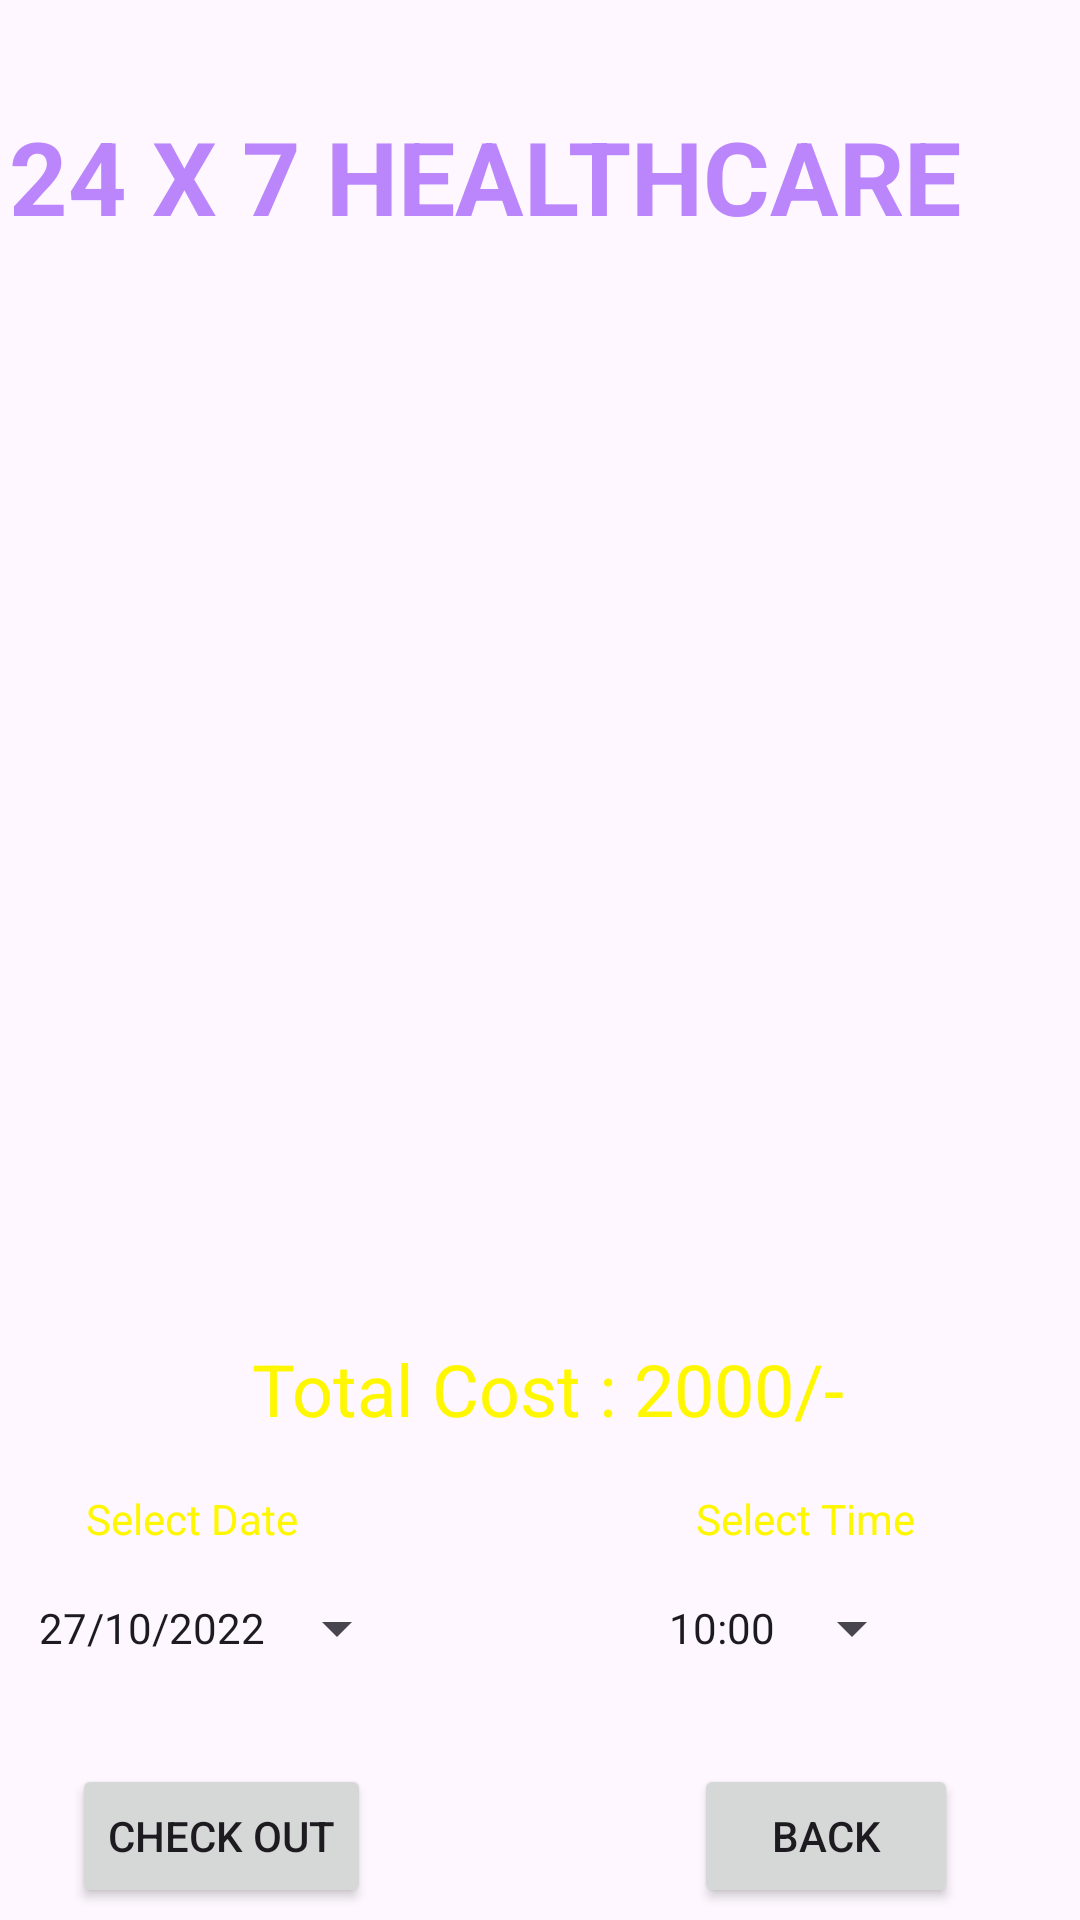

Produce the Android XML layout that renders to this screen, including the resource entries it uses.
<!-- AndroidManifest.xml: application theme Theme.Mediscan -->
<!-- res/layout/activity_cart_lab.xml -->
<?xml version="1.0" encoding="utf-8"?>
<androidx.constraintlayout.widget.ConstraintLayout xmlns:android="http://schemas.android.com/apk/res/android"
    xmlns:app="http://schemas.android.com/apk/res-auto"
    xmlns:tools="http://schemas.android.com/tools"
    android:layout_width="match_parent"
    android:layout_height="match_parent"
    android:background="@drawable/background"
    tools:context=".CartLabActivity">

    <TextView
        android:id="@+id/textViewCartTotalPrice"
        android:layout_width="300dp"
        android:layout_height="38dp"
        android:layout_marginStart="84dp"

        android:layout_marginTop="12dp"
        android:text="Total Cost : 2000/-"
        android:textColor="@color/yellowlight"
        android:textSize="24sp"
        app:layout_constraintStart_toStartOf="parent"
        app:layout_constraintTop_toBottomOf="@+id/listViewCart"
        tools:ignore="MissingConstraints" />

    <TextView
        android:id="@+id/textViewDDName"
        android:layout_width="353dp"
        android:layout_height="54dp"
        android:layout_marginTop="36dp"
        android:layout_marginEnd="4dp"
        android:text="24 X 7 HEALTHCARE"
        android:textColor="@color/purple_200"
        android:textSize="34sp"
        android:textStyle="bold"
        app:layout_constraintEnd_toEndOf="parent"
        app:layout_constraintTop_toTopOf="parent"
        tools:ignore="ExtraText" />

    <TextView
        android:id="@+id/textViewCartPackageName"
        android:layout_width="wrap_content"
        android:layout_height="wrap_content"
        android:layout_marginBottom="564dp"
        android:text="Lab Test and Packages"
        android:textColor="@color/yellowlight"
        android:textSize="20sp"
        android:textStyle="bold"
        app:layout_constraintBottom_toBottomOf="parent"
        app:layout_constraintEnd_toEndOf="parent"
        app:layout_constraintHorizontal_bias="0.527"
        app:layout_constraintStart_toStartOf="parent"
        app:layout_constraintTop_toBottomOf="@+id/textViewDDName"
        app:layout_constraintVertical_bias="0.92"
        tools:ignore="UnknownId" />

    <TextView
        android:id="@+id/textViewDDTitle2"
        android:layout_width="wrap_content"
        android:layout_height="wrap_content"
        android:layout_marginBottom="596dp"
        android:text="Delivery Location: Colombo"
        android:textColor="@color/white"
        android:textSize="16sp"
        android:textStyle="bold"
        app:layout_constraintBottom_toBottomOf="parent"
        app:layout_constraintEnd_toEndOf="parent"
        app:layout_constraintHorizontal_bias="0.497"
        app:layout_constraintStart_toStartOf="parent"
        app:layout_constraintTop_toBottomOf="@+id/textViewDDName"
        app:layout_constraintVertical_bias="0.391"
        tools:ignore="UnknownId" />

    <ListView
        android:id="@+id/listViewCart"
        android:layout_width="350dp"
        android:layout_height="350dp"
        android:layout_margin="10dp"
        android:layout_marginStart="16dp"
        android:layout_marginTop="16dp"
        android:layout_marginEnd="16dp"
        app:layout_constraintBottom_toBottomOf="parent"
        app:layout_constraintEnd_toEndOf="parent"
        app:layout_constraintHorizontal_bias="0.586"
        app:layout_constraintStart_toStartOf="parent"
        app:layout_constraintTop_toBottomOf="@+id/textViewCartPackageName"
        app:layout_constraintVertical_bias="0.0" />

    <Button
        android:id="@+id/buttonCartCheckout"
        android:layout_width="wrap_content"
        android:layout_height="wrap_content"
        android:layout_marginBottom="4dp"
        android:text="Check out"
        app:layout_constraintBottom_toBottomOf="parent"
        app:layout_constraintEnd_toEndOf="parent"
        app:layout_constraintHorizontal_bias="0.092"
        app:layout_constraintStart_toStartOf="parent" />

    <Button
        android:id="@+id/buttonCartBack"
        android:layout_width="wrap_content"
        android:layout_height="wrap_content"
        android:layout_marginBottom="4dp"
        android:text="BACK"
        app:layout_constraintBottom_toBottomOf="parent"
        app:layout_constraintEnd_toEndOf="parent"
        app:layout_constraintHorizontal_bias="0.851"
        app:layout_constraintStart_toStartOf="parent" />

    <TextView
        android:id="@+id/textView3"
        android:layout_width="82dp"
        android:layout_height="18dp"
        android:layout_marginTop="12dp"
        android:text="Select Time"
        android:textColor="@color/yellowlight"
        app:layout_constraintEnd_toEndOf="parent"
        app:layout_constraintHorizontal_bias="0.835"
        app:layout_constraintStart_toStartOf="parent"
        app:layout_constraintTop_toBottomOf="@+id/textViewCartTotalPrice" />

    <TextView
        android:id="@+id/textView4"
        android:layout_width="82dp"
        android:layout_height="18dp"

        android:layout_marginTop="12dp"
        android:text="Select Date"
        android:textColor="@color/yellowlight"
        app:layout_constraintEnd_toEndOf="parent"
        app:layout_constraintHorizontal_bias="0.103"
        app:layout_constraintStart_toStartOf="parent"
        app:layout_constraintTop_toBottomOf="@+id/textViewCartTotalPrice"
        tools:ignore="MissingConstraints" />

    <Button
        android:id="@+id/buttonCartTimePicker"
        style="?android:spinnerStyle"
        android:layout_width="85dp"
        android:layout_height="48dp"
        android:layout_marginTop="4dp"
        android:layout_marginEnd="52dp"
        android:text="10:00"
        app:layout_constraintEnd_toEndOf="parent"
        app:layout_constraintTop_toBottomOf="@+id/textView3" />

    <Button
        android:id="@+id/buttonCartDatePicker"
        style="?android:spinnerStyle"
        android:layout_width="wrap_content"
        android:layout_height="wrap_content"
        android:layout_marginTop="4dp"
        android:text="27/10/2022"
        app:layout_constraintEnd_toEndOf="parent"
        app:layout_constraintHorizontal_bias="0.055"
        app:layout_constraintStart_toStartOf="parent"
        app:layout_constraintTop_toBottomOf="@+id/textView4" />


</androidx.constraintlayout.widget.ConstraintLayout>
<!-- resources referenced by this layout -->
<resources>
  <color name="purple_200">#FFBB86FC</color>
  <color name="white">#FFFFFFFF</color>
  <color name="yellowlight">#FFFFF700</color>
  <style name="Theme.Mediscan" parent="Base.Theme.Mediscan" />
  <style name="Base.Theme.Mediscan" parent="Theme.Material3.DayNight.NoActionBar">
          
          
      </style>
</resources>
